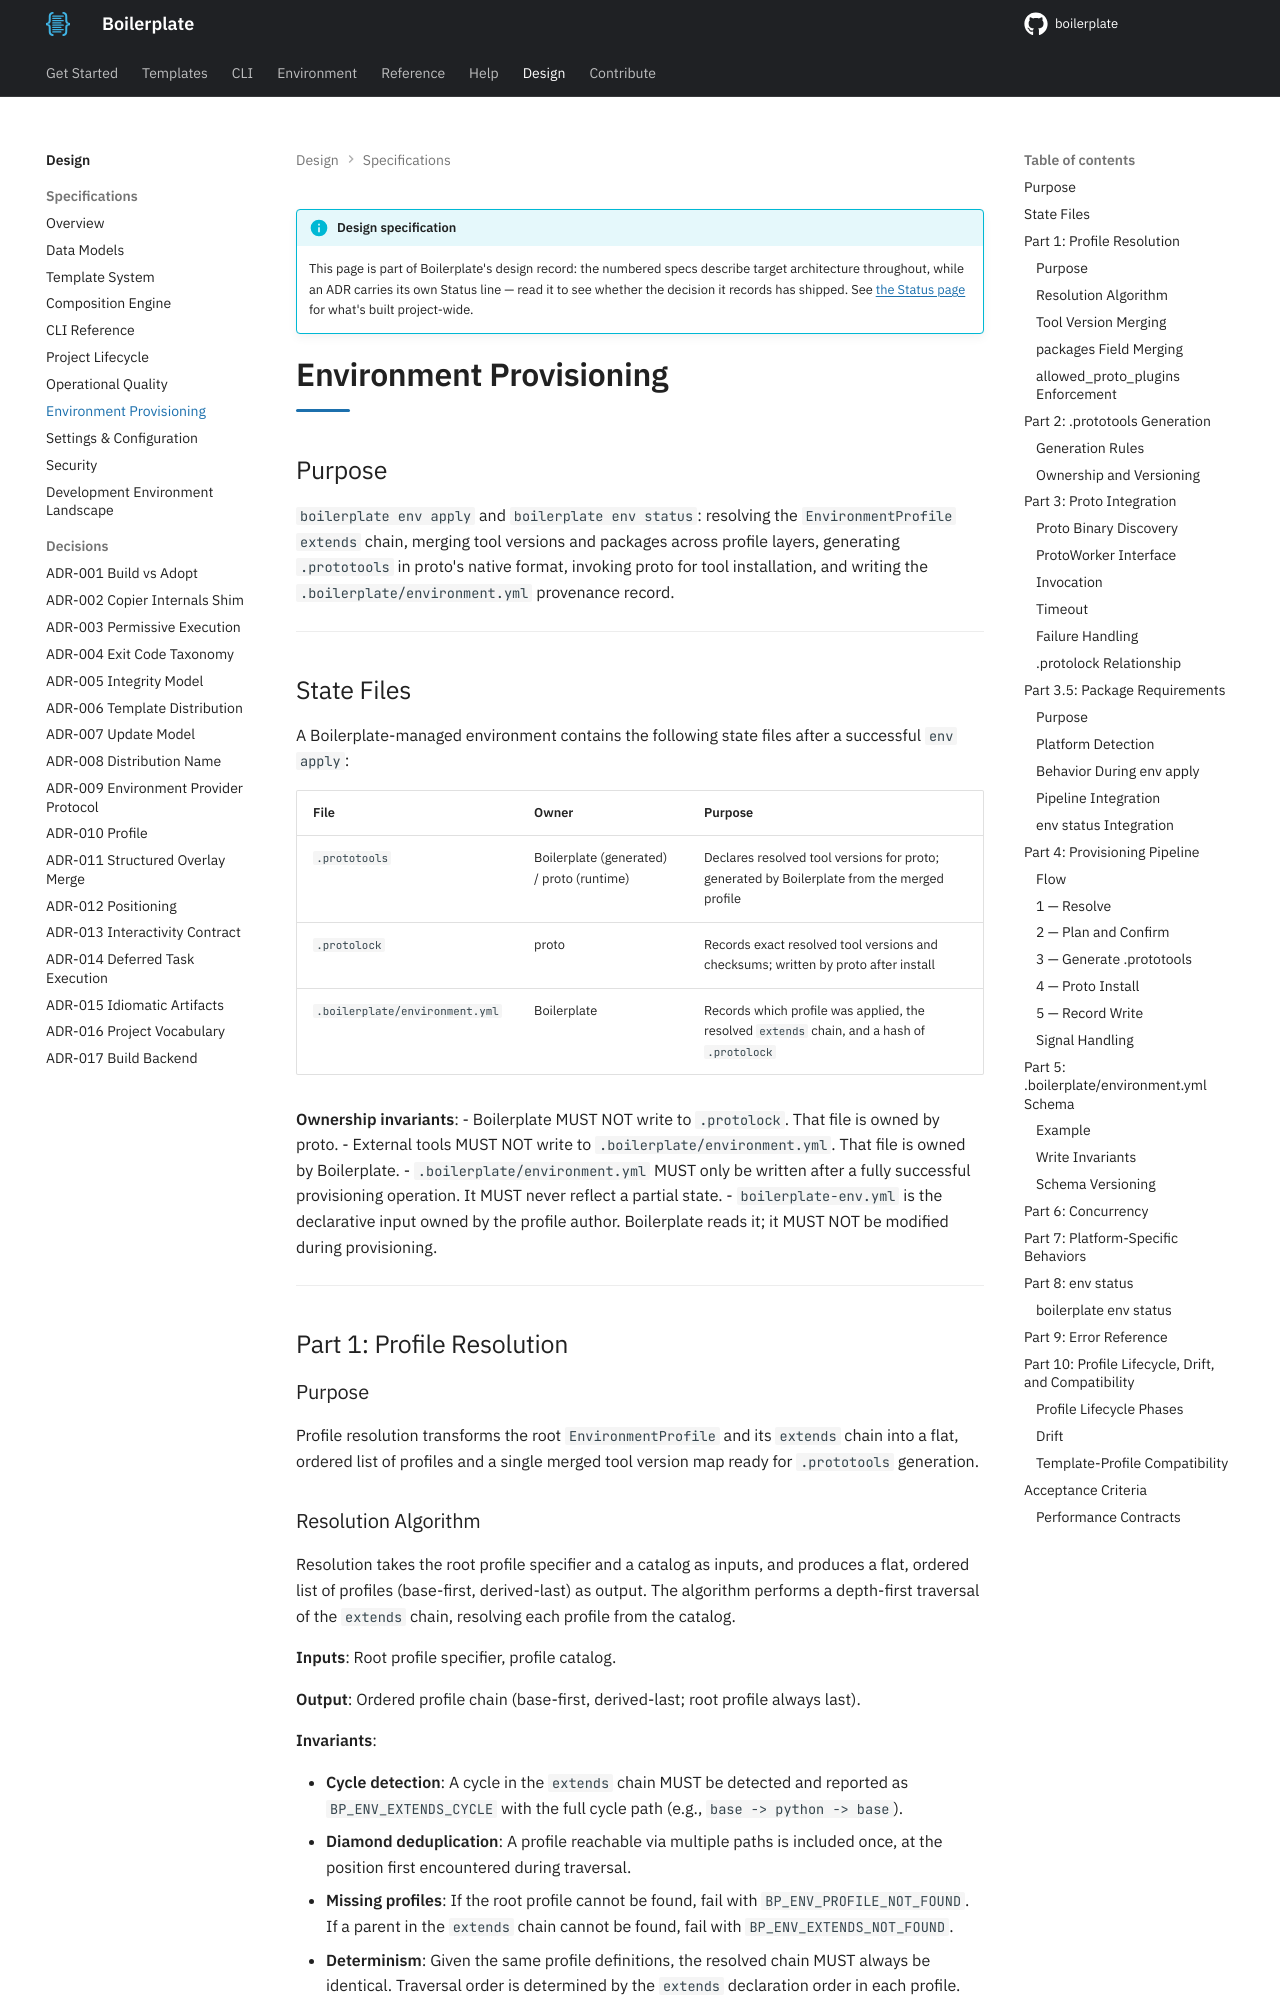

repository: TheRealBillSiegler/boilerplate · page: 0.4/design/08-environment-provisioning/index.html · generator: mkdocs

# Environment Provisioning

## Purpose

`boilerplate env apply` and `boilerplate env status`: resolving the `EnvironmentProfile` `extends` chain, merging tool versions and packages across profile layers, generating `.prototools` in proto's native format, invoking proto for tool installation, and writing the `.boilerplate/environment.yml` provenance record.

---

## State Files

A Boilerplate-managed environment contains the following state files after a successful `env apply`:

| File | Owner | Purpose |
|------|-------|---------|
| `.prototools` | Boilerplate (generated) / proto (runtime) | Declares resolved tool versions for proto; generated by Boilerplate from the merged profile |
| `.protolock` | proto | Records exact resolved tool versions and checksums; written by proto after install |
| `.boilerplate/environment.yml` | Boilerplate | Records which profile was applied, the resolved `extends` chain, and a hash of `.protolock` |

**Ownership invariants**:
- Boilerplate MUST NOT write to `.protolock`. That file is owned by proto.
- External tools MUST NOT write to `.boilerplate/environment.yml`. That file is owned by Boilerplate.
- `.boilerplate/environment.yml` MUST only be written after a fully successful provisioning operation. It MUST never reflect a partial state.
- `boilerplate-env.yml` is the declarative input owned by the profile author. Boilerplate reads it; it MUST NOT be modified during provisioning.

---

## Part 1: Profile Resolution

### Purpose

Profile resolution transforms the root `EnvironmentProfile` and its `extends` chain into a flat, ordered list of profiles and a single merged tool version map ready for `.prototools` generation.

### Resolution Algorithm

Resolution takes the root profile specifier and a catalog as inputs, and produces a flat, ordered list of profiles (base-first, derived-last) as output. The algorithm performs a depth-first traversal of the `extends` chain, resolving each profile from the catalog.

**Inputs**: Root profile specifier, profile catalog.

**Output**: Ordered profile chain (base-first, derived-last; root profile always last).

**Invariants**:

- **Cycle detection**: A cycle in the `extends` chain MUST be detected and reported as `BP_ENV_EXTENDS_CYCLE` with the full cycle path (e.g., `base -> python -> base`).
- **Diamond deduplication**: A profile reachable via multiple paths is included once, at the position first encountered during traversal.
- **Missing profiles**: If the root profile cannot be found, fail with `BP_ENV_PROFILE_NOT_FOUND`. If a parent in the `extends` chain cannot be found, fail with `BP_ENV_EXTENDS_NOT_FOUND`.
- **Determinism**: Given the same profile definitions, the resolved chain MUST always be identical. Traversal order is determined by the `extends` declaration order in each profile. This parallels the template composition tie-breaking rule in [§04 Composition Engine](04-composition-engine.md).
